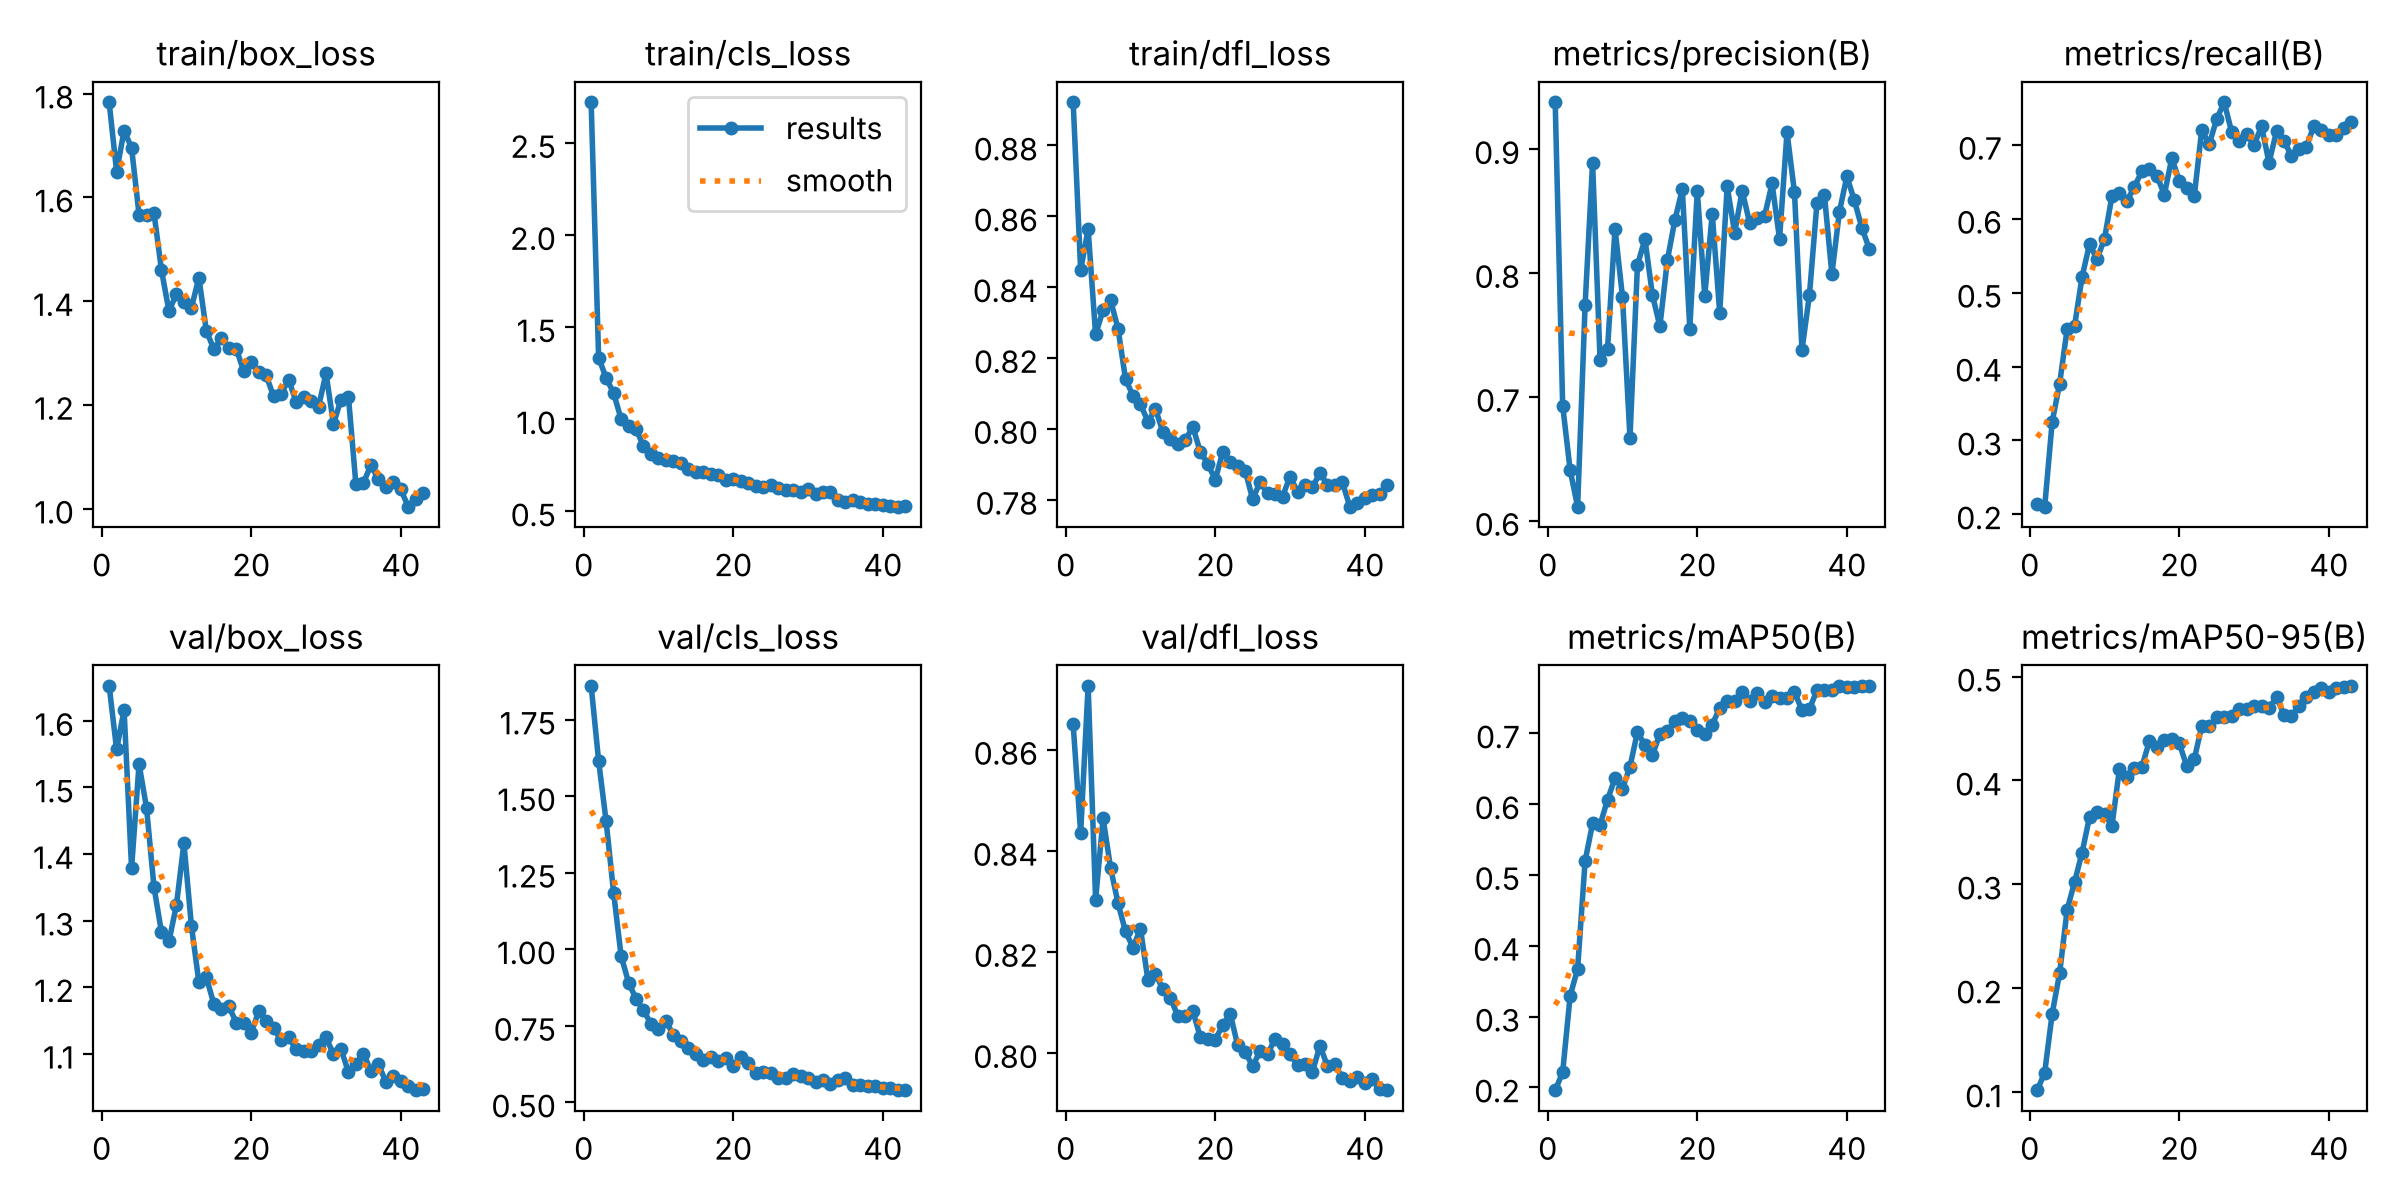

The table this chart was drawn from, first rows:
epoch, time, train/box_loss, train/cls_loss, train/dfl_loss, metrics/precision(B), metrics/recall(B), metrics/mAP50(B), metrics/mAP50-95(B), val/box_loss, val/cls_loss, val/dfl_loss, lr/pg0, lr/pg1, lr/pg2
1, 149, 1.783, 2.722, 0.8922, 0.9378, 0.2134, 0.1959, 0.1019, 1.653, 1.86, 0.865, 0.0004057, 0.0004057, 0.0004057
2, 295.6, 1.65, 1.334, 0.8448, 0.693, 0.2102, 0.2214, 0.1191, 1.557, 1.615, 0.8435, 0.0008034, 0.0008034, 0.0008034
3, 444.8, 1.729, 1.225, 0.8564, 0.6409, 0.3249, 0.3293, 0.1756, 1.616, 1.418, 0.8727, 0.001182, 0.001182, 0.001182
4, 594.3, 1.696, 1.142, 0.8266, 0.6112, 0.377, 0.3676, 0.2148, 1.379, 1.185, 0.8303, 0.001164, 0.001164, 0.001164
5, 745, 1.567, 1.002, 0.8335, 0.7741, 0.4504, 0.5197, 0.2756, 1.535, 0.9793, 0.8464, 0.001135, 0.001135, 0.001135
6, 892.6, 1.566, 0.9645, 0.8363, 0.8889, 0.4554, 0.5727, 0.3024, 1.47, 0.8913, 0.8367, 0.001106, 0.001106, 0.001106
7, 1041, 1.57, 0.9478, 0.8283, 0.7301, 0.5213, 0.5704, 0.3307, 1.35, 0.8383, 0.8296, 0.001077, 0.001077, 0.001077
8, 1191, 1.46, 0.8528, 0.814, 0.7387, 0.5657, 0.6063, 0.3651, 1.283, 0.8006, 0.824, 0.001049, 0.001049, 0.001049
9, 1338, 1.381, 0.8114, 0.8094, 0.8357, 0.5451, 0.6364, 0.3699, 1.269, 0.7564, 0.8209, 0.00102, 0.00102, 0.00102
10, 1491, 1.414, 0.7903, 0.807, 0.7807, 0.573, 0.622, 0.3676, 1.324, 0.7407, 0.8246, 0.000991, 0.000991, 0.000991
11, 1638, 1.398, 0.7775, 0.802, 0.6669, 0.6309, 0.6527, 0.3566, 1.416, 0.7646, 0.8144, 0.0009622, 0.0009622, 0.0009622
12, 1786, 1.387, 0.7754, 0.8056, 0.8062, 0.6349, 0.7018, 0.4113, 1.292, 0.7213, 0.8157, 0.0009334, 0.0009334, 0.0009334
13, 1935, 1.445, 0.7648, 0.7992, 0.8274, 0.6238, 0.6834, 0.4036, 1.208, 0.7001, 0.8126, 0.0009047, 0.0009047, 0.0009047
14, 2087, 1.343, 0.7315, 0.7971, 0.7823, 0.6434, 0.6688, 0.4116, 1.215, 0.6774, 0.8109, 0.0008759, 0.0008759, 0.0008759
15, 2239, 1.308, 0.7113, 0.7958, 0.757, 0.6641, 0.6996, 0.4132, 1.175, 0.6585, 0.8073, 0.0008471, 0.0008471, 0.0008471
16, 2389, 1.328, 0.7118, 0.7969, 0.8102, 0.6673, 0.7037, 0.4378, 1.167, 0.6398, 0.8074, 0.0008183, 0.0008183, 0.0008183
17, 2541, 1.309, 0.704, 0.8005, 0.8425, 0.6581, 0.7176, 0.4325, 1.171, 0.6488, 0.8083, 0.0007895, 0.0007895, 0.0007895
18, 2686, 1.309, 0.6958, 0.7935, 0.8676, 0.6325, 0.7215, 0.4394, 1.147, 0.6362, 0.8032, 0.0007608, 0.0007608, 0.0007608
19, 2828, 1.264, 0.6706, 0.7901, 0.7551, 0.682, 0.7178, 0.4402, 1.146, 0.6452, 0.8027, 0.000732, 0.000732, 0.000732
20, 2979, 1.283, 0.6755, 0.7856, 0.8663, 0.651, 0.7047, 0.4357, 1.132, 0.618, 0.8027, 0.0007032, 0.0007032, 0.0007032
21, 3128, 1.263, 0.6627, 0.7935, 0.7816, 0.6418, 0.6985, 0.4138, 1.164, 0.6484, 0.8055, 0.0006744, 0.0006744, 0.0006744
22, 3277, 1.257, 0.6536, 0.7905, 0.8479, 0.6302, 0.7121, 0.4204, 1.149, 0.6297, 0.8078, 0.0006456, 0.0006456, 0.0006456
23, 3427, 1.216, 0.6385, 0.7896, 0.768, 0.7199, 0.7359, 0.4522, 1.139, 0.5946, 0.8015, 0.0006169, 0.0006169, 0.0006169
24, 3576, 1.221, 0.6339, 0.7882, 0.8699, 0.7008, 0.746, 0.4525, 1.12, 0.5981, 0.8003, 0.0005881, 0.0005881, 0.0005881
25, 3724, 1.249, 0.6431, 0.7802, 0.8324, 0.7346, 0.7458, 0.4607, 1.125, 0.5958, 0.7974, 0.0005593, 0.0005593, 0.0005593
26, 3877, 1.206, 0.6249, 0.785, 0.8663, 0.7576, 0.7588, 0.461, 1.107, 0.5783, 0.8004, 0.0005305, 0.0005305, 0.0005305
27, 4026, 1.216, 0.6173, 0.7818, 0.8405, 0.7173, 0.7462, 0.4619, 1.104, 0.5802, 0.7997, 0.0005017, 0.0005017, 0.0005017
28, 4179, 1.208, 0.6145, 0.7817, 0.844, 0.7049, 0.7566, 0.4683, 1.104, 0.5927, 0.8028, 0.000473, 0.000473, 0.000473
29, 4321, 1.196, 0.6058, 0.7809, 0.8459, 0.7145, 0.7437, 0.4687, 1.113, 0.5865, 0.8019, 0.0004442, 0.0004442, 0.0004442
30, 4465, 1.261, 0.623, 0.7865, 0.8722, 0.6995, 0.7524, 0.4712, 1.125, 0.5791, 0.7997, 0.0004154, 0.0004154, 0.0004154
31, 4610, 1.163, 0.5947, 0.7823, 0.8275, 0.7251, 0.75, 0.4721, 1.099, 0.5658, 0.7977, 0.0003866, 0.0003866, 0.0003866
32, 4754, 1.21, 0.6071, 0.784, 0.9136, 0.6757, 0.7494, 0.4695, 1.107, 0.5724, 0.7978, 0.0003578, 0.0003578, 0.0003578
33, 4897, 1.216, 0.6059, 0.7835, 0.8649, 0.7182, 0.7586, 0.4803, 1.072, 0.56, 0.7963, 0.0003291, 0.0003291, 0.0003291
34, 5035, 1.047, 0.5595, 0.7876, 0.7378, 0.7052, 0.7325, 0.4634, 1.085, 0.5726, 0.8014, 0.0003003, 0.0003003, 0.0003003
35, 5176, 1.05, 0.5481, 0.7841, 0.7825, 0.685, 0.7341, 0.4625, 1.1, 0.5803, 0.7974, 0.0002715, 0.0002715, 0.0002715
36, 5316, 1.084, 0.5602, 0.7841, 0.8561, 0.6944, 0.7609, 0.4713, 1.075, 0.5568, 0.7978, 0.0002427, 0.0002427, 0.0002427
37, 5458, 1.057, 0.5482, 0.7849, 0.863, 0.6976, 0.7609, 0.48, 1.085, 0.5561, 0.795, 0.000214, 0.000214, 0.000214
38, 5601, 1.042, 0.5412, 0.778, 0.799, 0.7253, 0.7618, 0.4848, 1.057, 0.5535, 0.7944, 0.0001852, 0.0001852, 0.0001852
39, 5741, 1.052, 0.5406, 0.779, 0.8492, 0.7198, 0.7667, 0.4886, 1.067, 0.5533, 0.7953, 0.0001564, 0.0001564, 0.0001564
40, 5880, 1.037, 0.533, 0.7803, 0.8779, 0.7137, 0.7649, 0.4847, 1.06, 0.5483, 0.7941, 0.0001276, 0.0001276, 0.0001276
41, 6018, 1.003, 0.5267, 0.7814, 0.8587, 0.7129, 0.7657, 0.4891, 1.052, 0.5476, 0.7948, 9.88372e-05, 9.88372e-05, 9.88372e-05
42, 6156, 1.018, 0.524, 0.7815, 0.8366, 0.7232, 0.7667, 0.4903, 1.045, 0.5403, 0.7928, 7.00581e-05, 7.00581e-05, 7.00581e-05
43, 6298, 1.031, 0.5279, 0.7841, 0.8195, 0.7303, 0.7672, 0.4912, 1.046, 0.5392, 0.7926, 4.12791e-05, 4.12791e-05, 4.12791e-05
